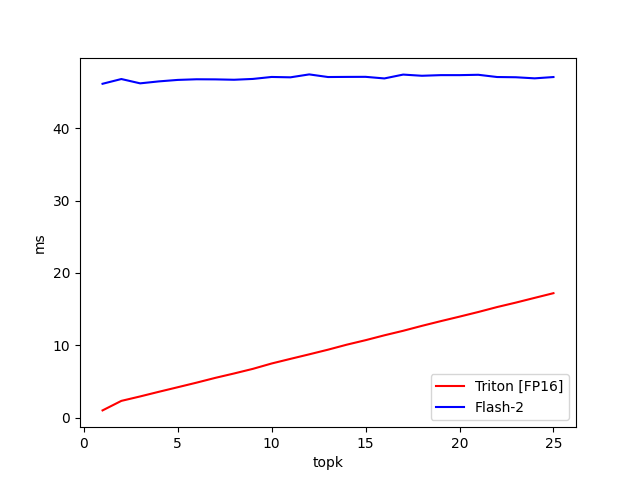

The data file committed next to this chart (first rows):
topk, Triton [FP16], Flash-2
1, 0.9994, 46.16
2, 2.315, 46.82
3, 2.93, 46.22
4, 3.574, 46.49
5, 4.202, 46.7
6, 4.835, 46.79
7, 5.497, 46.77
8, 6.106, 46.72
9, 6.743, 46.83
10, 7.485, 47.11
11, 8.124, 47.06
12, 8.752, 47.46
13, 9.395, 47.1
14, 10.09, 47.11
15, 10.71, 47.12
16, 11.38, 46.9
17, 12.01, 47.43
18, 12.69, 47.27
19, 13.34, 47.36
20, 13.96, 47.36
21, 14.61, 47.41
22, 15.29, 47.1
23, 15.91, 47.07
24, 16.56, 46.92
25, 17.21, 47.1
